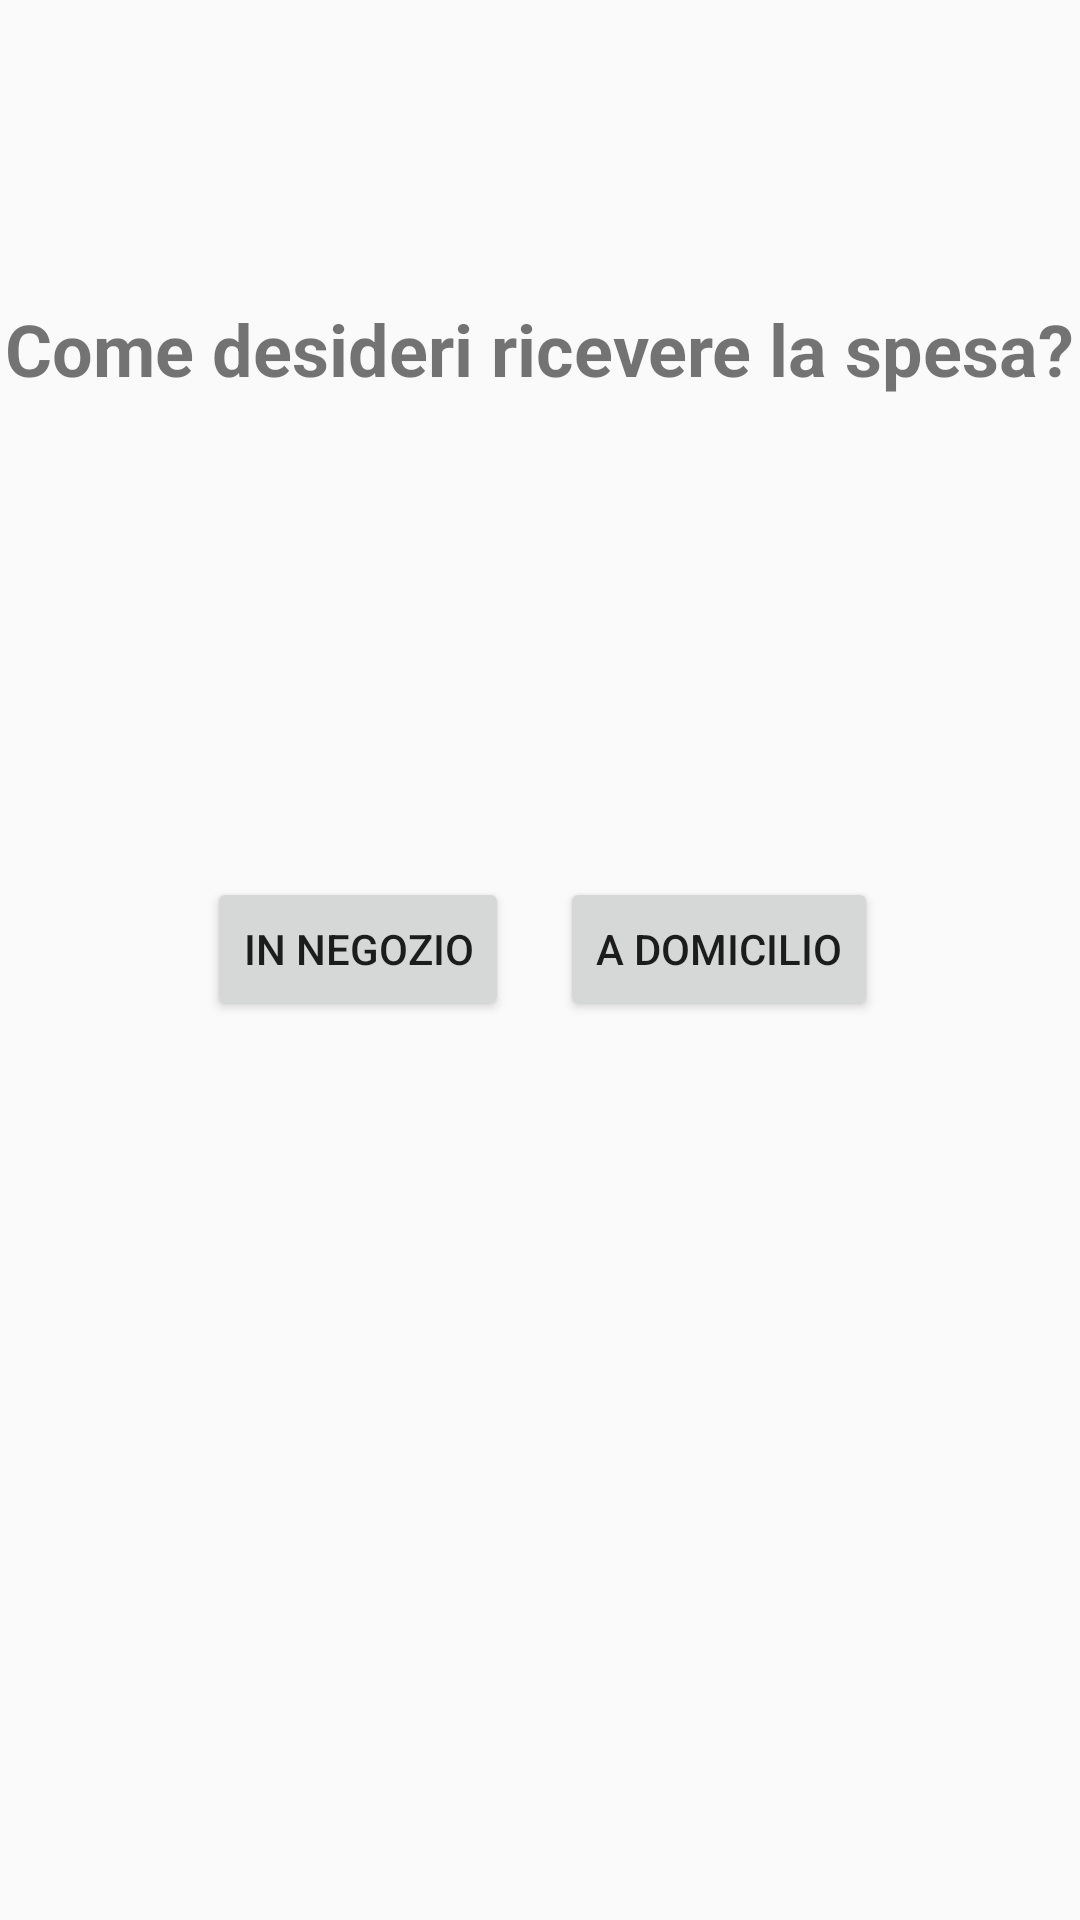

Write the Android layout XML for this screen, with the resource values it uses.
<!-- AndroidManifest.xml: application theme Theme.AppCompat.Light.NoActionBar -->
<!-- res/layout/activity_tipo_spesa.xml -->
<?xml version="1.0" encoding="utf-8"?>
<androidx.constraintlayout.widget.ConstraintLayout xmlns:android="http://schemas.android.com/apk/res/android"
    xmlns:app="http://schemas.android.com/apk/res-auto"
    xmlns:tools="http://schemas.android.com/tools"
    android:layout_width="match_parent"
    android:layout_height="match_parent"
    tools:context=".TipoSpesaActivity">

    <Button
        android:id="@+id/btnInNegozio"
        android:layout_width="wrap_content"
        android:layout_height="wrap_content"
        android:layout_marginStart="8dp"
        android:layout_marginTop="160dp"
        android:layout_marginEnd="8dp"
        android:text="In negozio"
        app:layout_constraintEnd_toEndOf="parent"
        app:layout_constraintHorizontal_bias="0.25"
        app:layout_constraintStart_toStartOf="parent"
        app:layout_constraintTop_toBottomOf="@+id/txtTipoSpesa" />

    <Button
        android:id="@+id/btnADomicilio"
        android:layout_width="wrap_content"
        android:layout_height="wrap_content"
        android:layout_marginStart="8dp"
        android:layout_marginTop="160dp"
        android:layout_marginEnd="8dp"
        android:text="A domicilio"
        app:layout_constraintEnd_toEndOf="parent"
        app:layout_constraintHorizontal_bias="0.75"
        app:layout_constraintStart_toStartOf="parent"
        app:layout_constraintTop_toBottomOf="@+id/txtTipoSpesa" />

    <TextView
        android:id="@+id/txtTipoSpesa"
        android:layout_width="wrap_content"
        android:layout_height="wrap_content"
        android:layout_marginStart="8dp"
        android:layout_marginTop="100dp"
        android:layout_marginEnd="8dp"
        android:text="Come desideri ricevere la spesa?"
        android:textSize="24sp"
        android:textStyle="bold"
        app:layout_constraintEnd_toEndOf="parent"
        app:layout_constraintStart_toStartOf="parent"
        app:layout_constraintTop_toTopOf="parent" />
</androidx.constraintlayout.widget.ConstraintLayout>
<!-- resources referenced by this layout -->
<resources>

</resources>
